Image classification data set "fold3" (Anuvathan/Coco_Anuvathan on GitHub). Class labels (3): caterpillar, healthy, leaf spot.

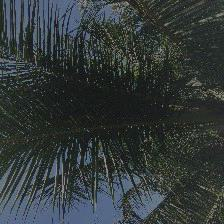
Label: healthy

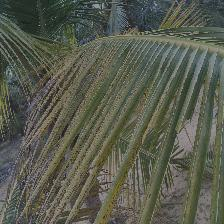
Label: leaf spot

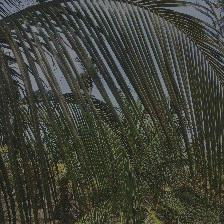
Label: leaf spot

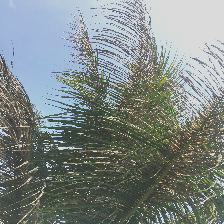
Label: caterpillar

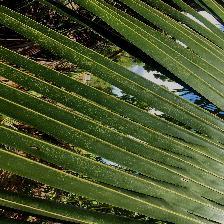
Label: healthy

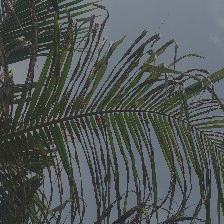
Label: caterpillar
